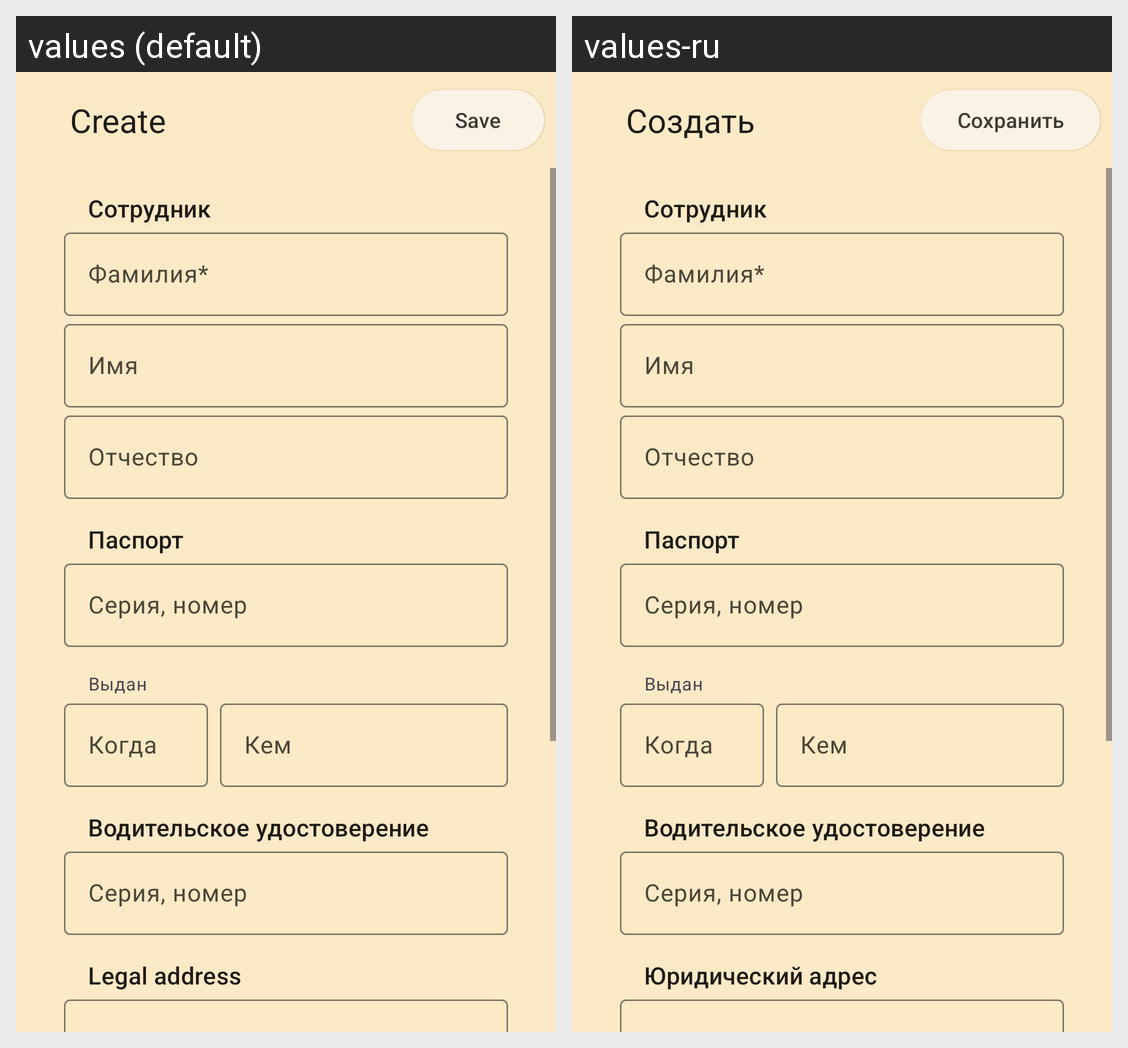

The Android screen above is rendered under two locales of the same app. Produce the string resources it draws, with the default and per-locale values.
Android screen res/layout/fragment_new_driver.xml rendered under 2 locales, left to right: values (default), values-ru. Device: Nexus 5 (rendered at 1080×1920; each locale shown at half size, 540×960, under a caption strip naming it); theme AppTheme.
Strings drawn on this screen, with the default value and each locale's value (text and hints the layout hard-codes, and strings that could not be matched under every locale, appear in the picture but are not listed):

legal_address
  values: Legal address
  values-ru: Юридический адрес

create
  values: Create
  values-ru: Создать

save
  values: Save
  values-ru: Сохранить
